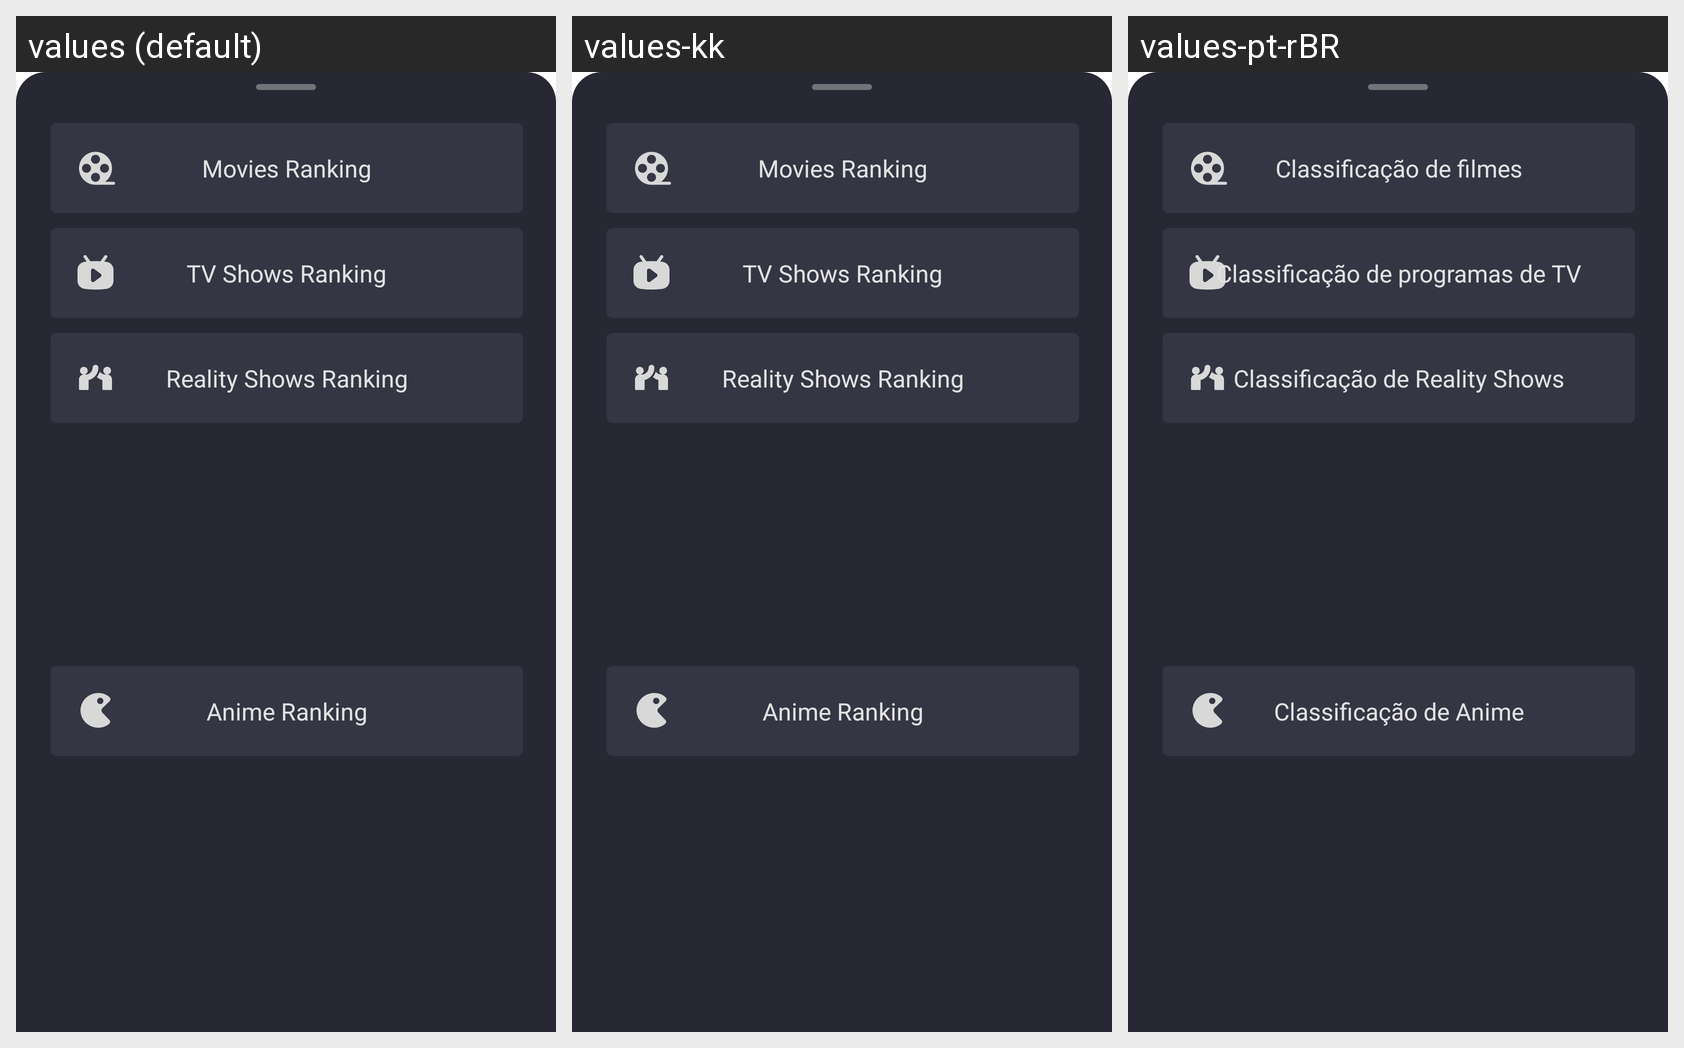

Strings drawn on this Android screen and how each of the app's shown locales translates them:
Android screen res/layout/fragment_bottom_select_rank.xml rendered under 3 locales, left to right: values (default), values-kk, values-pt-rBR. Device: Nexus 5 (rendered at 1080×1920; each locale shown at half size, 540×960, under a caption strip naming it); theme AppTheme.
Other locales in the repository, not shown: values-en, values-es, values-gu, values-hi, values-ky, values-ml, values-pa, values-pt, values-te.
Strings drawn on this screen, with the default value and each locale's value (text and hints the layout hard-codes, and strings that could not be matched under every locale, appear in the picture but are not listed):

movies_ranking
  values: Movies Ranking
  values-kk: Movies Ranking  [not translated; the default value is used]
  values-pt-rBR: Classificação de filmes  [from values-pt]

tv_shows_ranking
  values: TV Shows Ranking
  values-kk: TV Shows Ranking  [not translated; the default value is used]
  values-pt-rBR: Classificação de programas de TV  [from values-pt]

reality_shows_ranking
  values: Reality Shows Ranking
  values-kk: Reality Shows Ranking  [not translated; the default value is used]
  values-pt-rBR: Classificação de Reality Shows  [from values-pt]

anime_ranking
  values: Anime Ranking
  values-kk: Anime Ranking  [not translated; the default value is used]
  values-pt-rBR: Classificação de Anime  [from values-pt]
